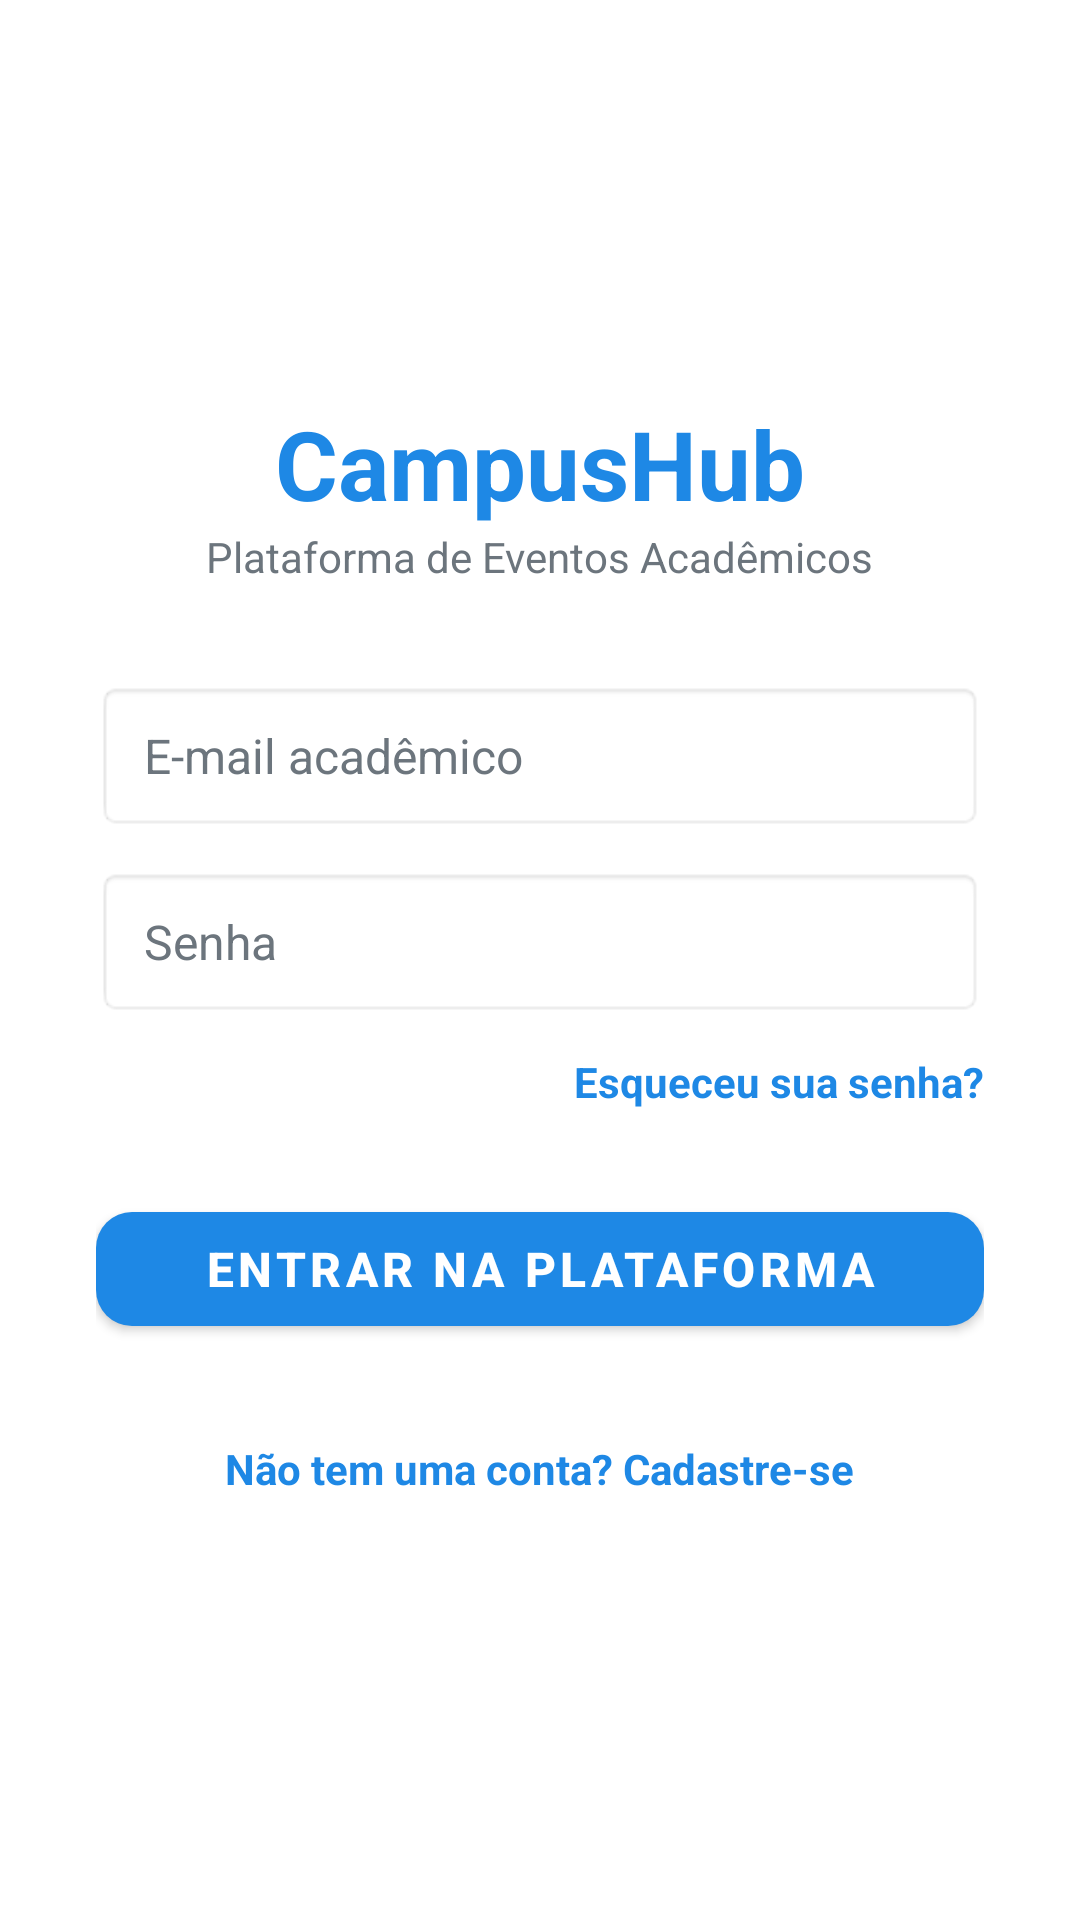

Android layout source for this screen:
<!-- AndroidManifest.xml: application theme Theme.Brcomurimeuprojeto -->
<!-- res/layout/activity_login.xml -->
<?xml version="1.0" encoding="utf-8"?>
<LinearLayout xmlns:android="http://schemas.android.com/apk/res/android"
    xmlns:app="http://schemas.android.com/apk/res-auto"
    android:layout_width="match_parent"
    android:layout_height="match_parent"
    android:background="@color/white"
    android:fitsSystemWindows="true"
    android:gravity="center"
    android:orientation="vertical"
    android:padding="16dp">

    
    <LinearLayout
        android:layout_width="match_parent"
        android:layout_height="wrap_content"
        android:layout_gravity="center"
        android:layout_marginHorizontal="16dp"
        android:maxWidth="420dp"
        android:orientation="vertical"
        android:gravity="center">

        
        <TextView
            android:layout_width="wrap_content"
            android:layout_height="wrap_content"
            android:text="CampusHub"
            android:textColor="@color/primary_blue"
            android:textSize="32sp"
            android:textStyle="bold" />

        <TextView
            android:layout_width="wrap_content"
            android:layout_height="wrap_content"
            android:layout_marginBottom="32dp"
            android:text="Plataforma de Eventos Acadêmicos"
            android:textColor="@color/gray_text"
            android:textSize="14sp" />

        <EditText
            android:id="@+id/etEmail"
            android:layout_width="match_parent"
            android:layout_height="50dp"
            android:layout_marginBottom="12dp"
            android:background="@android:drawable/editbox_background_normal"
            android:hint="E-mail acadêmico"
            android:inputType="textEmailAddress"
            android:paddingHorizontal="16dp"
            android:textColor="@color/black"
            android:textColorHint="@color/gray_text"
            android:textSize="16sp" />

        <EditText
            android:id="@+id/etPassword"
            android:layout_width="match_parent"
            android:layout_height="50dp"
            android:layout_marginBottom="8dp"
            android:background="@android:drawable/editbox_background_normal"
            android:hint="Senha"
            android:inputType="textPassword"
            android:paddingHorizontal="16dp"
            android:textColor="@color/black"
            android:textColorHint="@color/gray_text"
            android:textSize="16sp" />

        <TextView
            android:id="@+id/tvForgotPassword"
            android:layout_width="wrap_content"
            android:layout_height="wrap_content"
            android:layout_gravity="end"
            android:layout_marginBottom="24dp"
            android:paddingVertical="4dp"
            android:text="Esqueceu sua senha?"
            android:textColor="@color/primary_blue"
            android:textSize="14sp"
            android:textStyle="bold" />

        <com.google.android.material.button.MaterialButton
            android:id="@+id/btnLogin"
            android:layout_width="match_parent"
            android:layout_height="50dp"
            android:text="Entrar na Plataforma"
            android:textColor="@color/white"
            android:textSize="16sp"
            android:textStyle="bold"
            app:cornerRadius="12dp"
            app:backgroundTint="@color/primary_blue" />

        <TextView
            android:id="@+id/tvGoToRegister"
            android:layout_width="wrap_content"
            android:layout_height="wrap_content"
            android:layout_marginTop="24dp"
            android:padding="8dp"
            android:text="Não tem uma conta? Cadastre-se"
            android:textColor="@color/primary_blue"
            android:textSize="14sp"
            android:textStyle="bold" />

    </LinearLayout>

</LinearLayout>
<!-- resources referenced by this layout -->
<resources>
  <color name="black">#FF121212</color>
  <color name="gray_text">#FF6C757D</color>
  <color name="primary_blue">#FF1E88E5</color>
  <color name="white">#FFFFFFFF</color>
  <style name="Theme.Brcomurimeuprojeto" parent="Theme.MaterialComponents.DayNight.DarkActionBar">
          
          <item name="colorPrimary">@color/primary_blue</item>
          <item name="colorPrimaryVariant">@color/primary_dark</item>
          <item name="colorOnPrimary">@color/white</item>
          
          <item name="colorSecondary">@color/accent_blue</item>
          <item name="colorSecondaryVariant">@color/primary_dark</item>
          <item name="colorOnSecondary">@color/white</item>
          
          <item name="android:statusBarColor">@color/primary_dark</item>
          <item name="android:windowLightStatusBar">false</item>
          
          <item name="android:windowBackground">@color/gray_light</item>
      </style>
  <color name="primary_dark">#FF0D47A1</color>
  <color name="accent_blue">#FF42A5F5</color>
  <color name="gray_light">#FFF8F9FA</color>
</resources>
